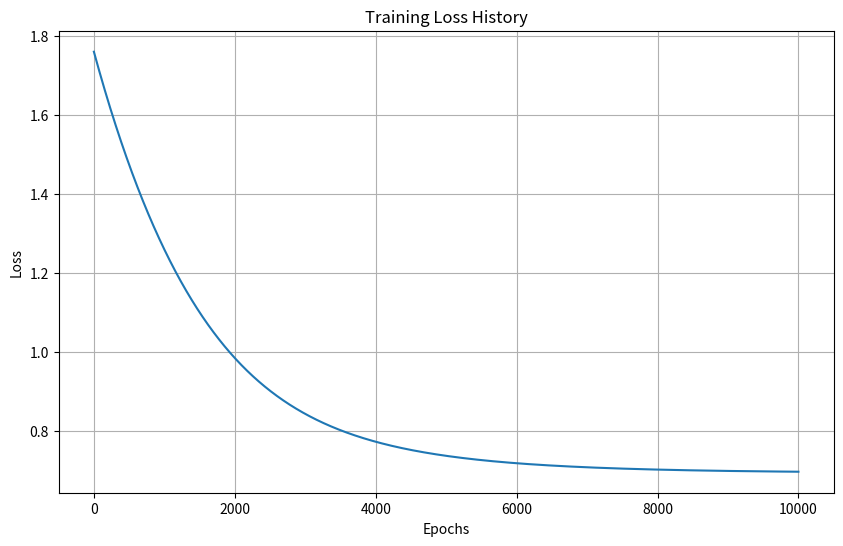

Source code (Python):
import numpy as np
import matplotlib.pyplot as plt
from abc import ABC, abstractmethod

class Activation(ABC):
    @staticmethod
    @abstractmethod
    def function(x):
        pass
    
    @staticmethod
    @abstractmethod
    def derivative(x):
        pass

class SafeSigmoid(Activation):
    @staticmethod
    def function(x):
        x = np.clip(x, -500, 500)
        return 1 / (1 + np.exp(-x))
    
    @staticmethod
    def derivative(x):
        x = np.clip(x, 1e-12, 1-1e-12)
        return x * (1 - x)

class ClippedReLU(Activation):
    @staticmethod
    def function(x):
        return np.clip(x, 0, 20)
    
    @staticmethod
    def derivative(x):
        return np.where((x > 0) & (x < 20), 1, 0)
    
class Layer:
    def __init__(self, units, activation, input_dim=None, initialization='he', l2=0.01):
        self.units = units
        self.activation = activation
        self.input_dim = input_dim
        self.initialization = initialization
        self.l2 = l2  # L2 regularization
        self.W = None
        self.b = None
        self.initialize_parameters()
        
    def initialize_parameters(self):
        if self.input_dim is not None:
            scale = {
                'he': np.sqrt(2. / self.input_dim),
                'xavier': np.sqrt(2. / (self.input_dim + self.units)),
                'glorot': np.sqrt(6. / (self.input_dim + self.units))
            }.get(self.initialization, 0.01)
            
            self.W = np.random.randn(self.input_dim, self.units) * scale
            self.b = np.zeros((1, self.units))
    
    def forward(self, X):
        self.z = np.dot(X, self.W) + self.b
        self.a = self.activation.function(self.z)
        return self.a
    
    def backward(self, grad, prev_a, learning_rate):
        m = prev_a.shape[0]
        delta = grad * self.activation.derivative(self.a if isinstance(self.activation, SafeSigmoid) else self.z)
        
        # Gradient clipping
        delta = np.clip(delta, -5, 5)
        
        dW = np.dot(prev_a.T, delta)/m + (self.l2 * self.W)/m  # L2 regularization
        db = np.sum(delta, axis=0, keepdims=True)/m
        grad_back = np.dot(delta, self.W.T)
        
        self.W -= learning_rate * dW
        self.b -= learning_rate * db
        
        return grad_back

class NeuralNetwork:
    def __init__(self):
        self.layers = []
        self.loss_history = []

    def add(self, layer):
        if len(self.layers) > 0:
            layer.input_dim = self.layers[-1].units
        self.layers.append(layer)

    def compile(self):
        for i in range(1, len(self.layers)):
            self.layers[i].input_dim = self.layers[i - 1].units
            self.layers[i].initialize_parameters()

    def forward(self, X):
        a = (X - np.mean(X, axis=0)) / (np.std(X, axis=0) + 1e-8)
        for layer in self.layers:
            a = layer.forward(a)
        return a

    def backward(self, X, y, learning_rate):
        self.y_pred = self.forward(X)
        grad = np.clip(self.y_pred - y.reshape(-1, 1), -1e8, 1e8)

        for i in reversed(range(1, len(self.layers))):
            prev_layer = self.layers[i - 1]
            grad = self.layers[i].backward(grad, prev_layer.a, learning_rate)

        # Handle the first layer separately
        self.layers[0].backward(grad, X, learning_rate)

    def train(self, X, y, epochs=1000, learning_rate=0.01, verbose=True):
        X = (X - np.mean(X, axis=0)) / (np.std(X, axis=0) + 1e-8)

        for epoch in range(epochs):
            y_pred = np.clip(self.forward(X), 1e-12, 1 - 1e-12)
            loss = -np.mean(y * np.log(y_pred) + (1 - y) * np.log(1 - y_pred))

            # Add L2 regularization
            for layer in self.layers:
                if layer.W is not None:
                    loss += 0.5 * layer.l2 * np.sum(layer.W ** 2)

            self.loss_history.append(loss)
            self.backward(X, y, learning_rate)

            if verbose and epoch % 100 == 0:
                print(f"Epoch {epoch + 1}/{epochs} - Loss: {loss:.4f}")

    def plot_loss(self):
        plt.figure(figsize=(10, 6))
        plt.plot(self.loss_history)
        plt.title("Training Loss History")
        plt.xlabel("Epochs")
        plt.ylabel("Loss")
        plt.grid(True)
        plt.show()

    def predict(self, X):
        X = (X - np.mean(X, axis=0)) / (np.std(X, axis=0) + 1e-8)
        y_pred = self.forward(X)
        return (y_pred > 0.5).astype(int)

# Usage example
if __name__ == "__main__":
    X = np.array([[1, 2, 3], [4, 5, 6], [7, 8, 9], [10, 11, 12]])
    y = np.array([0, 0, 1, 1])

    model = NeuralNetwork()
    model.add(Layer(units=4, activation=ClippedReLU, input_dim=3, l2=0.1))
    model.add(Layer(units=1, activation=SafeSigmoid, l2=0.1))
    model.compile()

    model.train(X, y, epochs=10000, learning_rate=0.01)
    model.plot_loss()
    
    X_test = np.array([[1, 2, 3], [4, 5, 6]])
    print("Predictions:", model.predict(X_test))













  